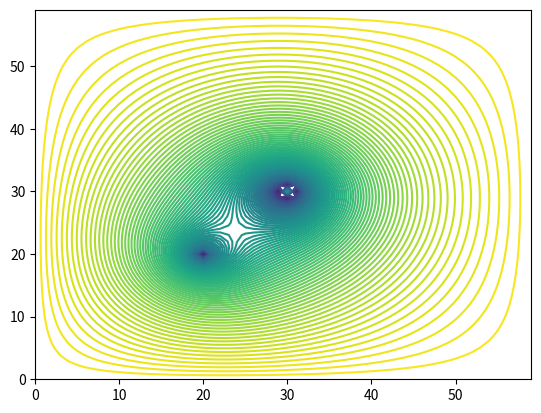

The matplotlib source for this figure:
import matplotlib
import numpy as np
import matplotlib.cm as cm
import matplotlib.mlab as mlab
import matplotlib.pyplot as plt

def smooth(A):
  x_dim, y_dim = A.shape
  
  for x in range(1,x_dim-1):
    for y in range(1,y_dim-1):
      A[x,y] = (A[x-1,y]+A[x+1,y]+A[x,y-1]+A[x,y+1]+4*A[x,y])/8.
  return A
  


A = np.ones([60,60])

A[20,20] = 0
A[30,30] = 0.5
A[40,40] = 0.25

maxfac = 10.0

for i in range(1000):
  A=smooth(A)
  A[20,20] = 0
  A[30,30] = 0.5
  A[29,30] = 0.5/maxfac
  A[31,30] = 0.5/maxfac
  A[30,31] = 0.5/maxfac
  A[30,29] = 0.5/maxfac
  #A[40,40] = 0

plt.figure()
CS = plt.contour(A,100)

plt.show()